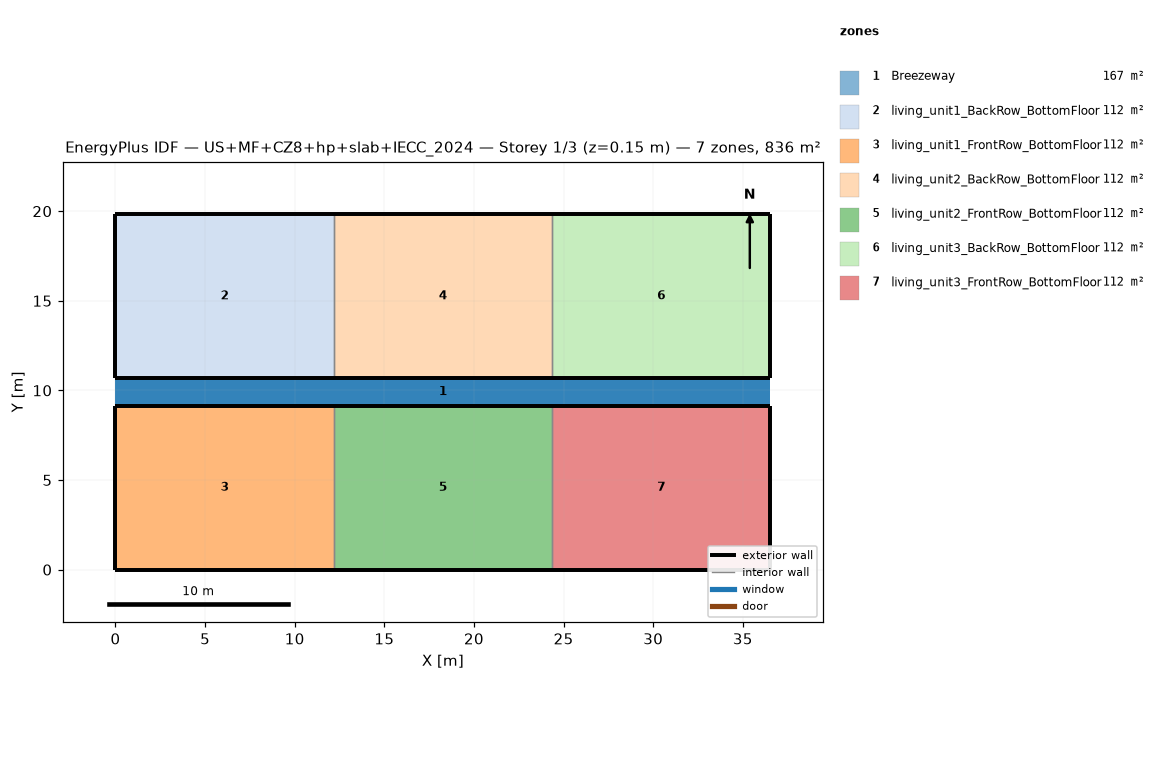
=== STOREY PLAN SPEC (per zone: floor XY polygon, exterior-wall plan segments, windows/doors) ===
zone 1: Breezeway  (167.0 m²)
  floor: (36.54, 9.16) (0.00, 9.16) (0.00, 10.68) (36.54, 10.68)
  floor: (36.54, 9.16) (0.00, 9.16) (0.00, 10.68) (36.54, 10.68)
  floor: (36.54, 9.16) (0.00, 9.16) (0.00, 10.68) (36.54, 10.68)
zone 2: living_unit1_BackRow_BottomFloor  (111.5 m²)
  floor: (12.18, 10.68) (0.00, 10.68) (0.00, 19.84) (12.18, 19.84)
  exterior wall: (0.00, 10.68) – (12.18, 10.68)  [12.2 m]
  exterior wall: (12.18, 19.84) – (0.00, 19.84)  [12.2 m]
  exterior wall: (0.00, 19.84) – (0.00, 10.68)  [9.2 m]
  interior walls: 1
zone 3: living_unit1_FrontRow_BottomFloor  (111.5 m²)
  floor: (12.18, 0.00) (0.00, 0.00) (0.00, 9.16) (12.18, 9.16)
  exterior wall: (0.00, 0.00) – (12.18, 0.00)  [12.2 m]
  exterior wall: (12.18, 9.16) – (0.00, 9.16)  [12.2 m]
  exterior wall: (0.00, 9.16) – (0.00, 0.00)  [9.2 m]
  interior walls: 1
zone 4: living_unit2_BackRow_BottomFloor  (111.5 m²)
  floor: (24.36, 10.68) (12.18, 10.68) (12.18, 19.84) (24.36, 19.84)
  exterior wall: (12.18, 10.68) – (24.36, 10.68)  [12.2 m]
  exterior wall: (24.36, 19.84) – (12.18, 19.84)  [12.2 m]
  interior walls: 2
zone 5: living_unit2_FrontRow_BottomFloor  (111.5 m²)
  floor: (24.36, 0.00) (12.18, 0.00) (12.18, 9.16) (24.36, 9.16)
  exterior wall: (12.18, 0.00) – (24.36, 0.00)  [12.2 m]
  exterior wall: (24.36, 9.16) – (12.18, 9.16)  [12.2 m]
  interior walls: 2
zone 6: living_unit3_BackRow_BottomFloor  (111.5 m²)
  floor: (36.54, 10.68) (24.36, 10.68) (24.36, 19.84) (36.54, 19.84)
  exterior wall: (24.36, 10.68) – (36.54, 10.68)  [12.2 m]
  exterior wall: (36.54, 10.68) – (36.54, 19.84)  [9.2 m]
  exterior wall: (36.54, 19.84) – (24.36, 19.84)  [12.2 m]
  interior walls: 1
zone 7: living_unit3_FrontRow_BottomFloor  (111.5 m²)
  floor: (36.54, 0.00) (24.36, 0.00) (24.36, 9.16) (36.54, 9.16)
  exterior wall: (24.36, 0.00) – (36.54, 0.00)  [12.2 m]
  exterior wall: (36.54, 0.00) – (36.54, 9.16)  [9.2 m]
  exterior wall: (36.54, 9.16) – (24.36, 9.16)  [12.2 m]
  interior walls: 1

=== DERIVED (storey summary) ===
Building: US+MF+CZ8+hp+slab+IECC_2024
Storey: 1 of 3  (floor level z = 0.15 m)
Storey gross floor area: 836.2 m²
Zones on this storey: 7
  - Breezeway: floor 167.0 m²
  - living_unit1_BackRow_BottomFloor: floor 111.5 m²; exterior wall 33.5 m (86.9 m²); WWR 0.0%
  - living_unit1_FrontRow_BottomFloor: floor 111.5 m²; exterior wall 33.5 m (86.9 m²); WWR 0.0%
  - living_unit2_BackRow_BottomFloor: floor 111.5 m²; exterior wall 24.4 m (63.1 m²); WWR 0.0%
  - living_unit2_FrontRow_BottomFloor: floor 111.5 m²; exterior wall 24.4 m (63.1 m²); WWR 0.0%
  - living_unit3_BackRow_BottomFloor: floor 111.5 m²; exterior wall 33.5 m (86.9 m²); WWR 0.0%
  - living_unit3_FrontRow_BottomFloor: floor 111.5 m²; exterior wall 33.5 m (86.9 m²); WWR 0.0%
Zone adjacency (shared interzone walls):
  - living_unit1_BackRow_BottomFloor ↔ living_unit2_BackRow_BottomFloor
  - living_unit1_FrontRow_BottomFloor ↔ living_unit2_FrontRow_BottomFloor
  - living_unit2_BackRow_BottomFloor ↔ living_unit3_BackRow_BottomFloor
  - living_unit2_FrontRow_BottomFloor ↔ living_unit3_FrontRow_BottomFloor